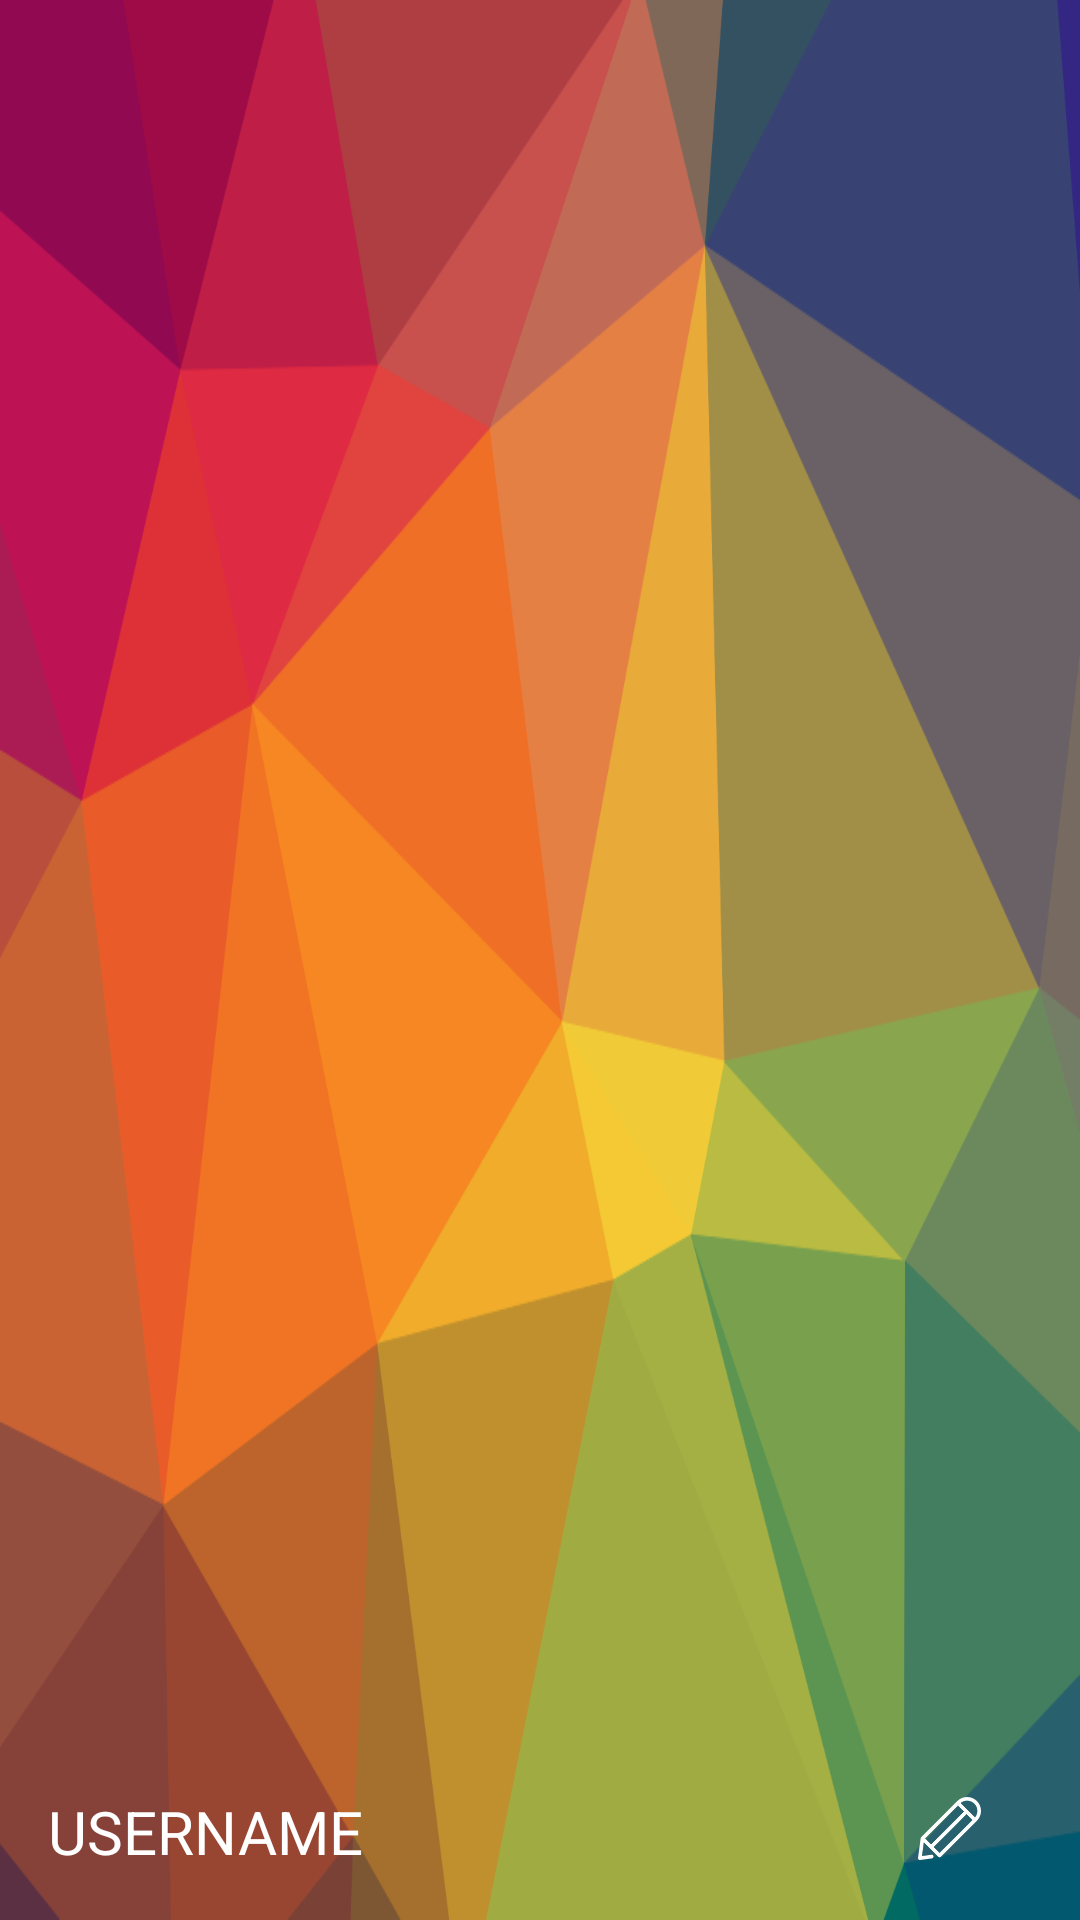

This screen was rendered from an Android layout file. Write that file and the resources it references.
<!-- AndroidManifest.xml: application theme AppTheme -->
<!-- res/layout/header_menu.xml -->
<?xml version="1.0" encoding="utf-8"?>
<RelativeLayout xmlns:android="http://schemas.android.com/apk/res/android"
    android:layout_width="match_parent"
    android:layout_height="192dp"
    android:background="@drawable/imgmenu"
    android:padding="16dp"
    android:theme="@style/ThemeOverlay.AppCompat.Dark"
    android:orientation="vertical"
    android:gravity="bottom"
    android:id="@+id/l_imgFondo">

    <TextView
        android:layout_width="match_parent"
        android:layout_height="wrap_content"
        android:textSize="20sp"
        android:text="USERNAME"
        android:id="@+id/menuNombreUsuario"
        android:textAppearance="@style/TextAppearance.AppCompat.Body1"/>

    <ImageView
        android:layout_width="55dp"
        android:layout_height="25dp"
        android:layout_alignParentTop="true"
        android:layout_alignParentEnd="true"
        android:layout_alignParentRight="true"
        android:layout_gravity="top|right"
        android:scaleType="centerInside"
        android:id="@+id/editar"
        android:padding="2dp"
        android:src="@drawable/edit"/>

</RelativeLayout>
<!-- resources referenced by this layout -->
<resources>
  <!-- drawable edit: png bitmap (drawable-hdpi, 1849 bytes) -->
  <!-- drawable imgmenu: png bitmap (drawable, 99691 bytes) -->
  <style name="AppTheme" parent="Theme.AppCompat.Light.DarkActionBar">
          
          <item name="colorPrimary">#1b9aaa</item>
          <item name="colorPrimaryDark">#1b9aaa</item>
          <item name="colorAccent">#1b9aaa</item>
      </style>
</resources>
